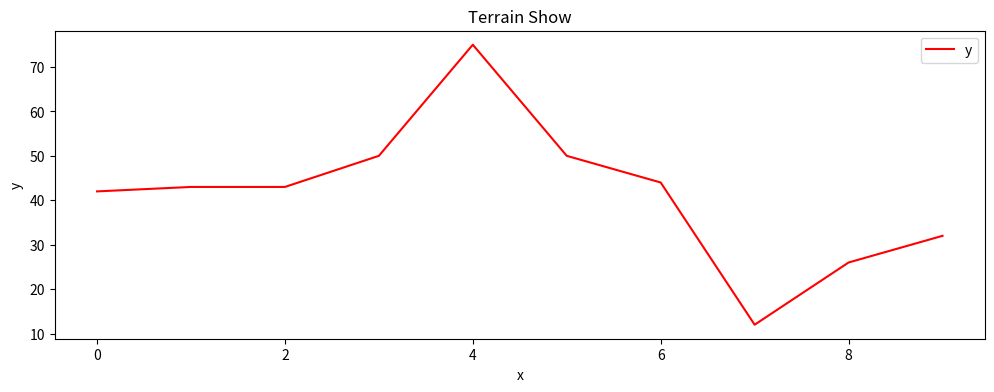

Write the Python code that produced this figure.
"""
将生成的地形图形化输出
[redacted]
"""


import matplotlib.pyplot as plot

y = [42, 43, 43, 50, 75, 50, 44, 12, 26, 32]
x = [i for i in range(len(y))]

fig, ax = plot.subplots(figsize=(12, 4))
ax.plot(x, y, label='y', color='red')
ax.set_title('Terrain Show')
ax.set_xlabel('x')
ax.set_ylabel('y')
ax.legend()
# plt.savefig('line_plot.png')
plot.show()
